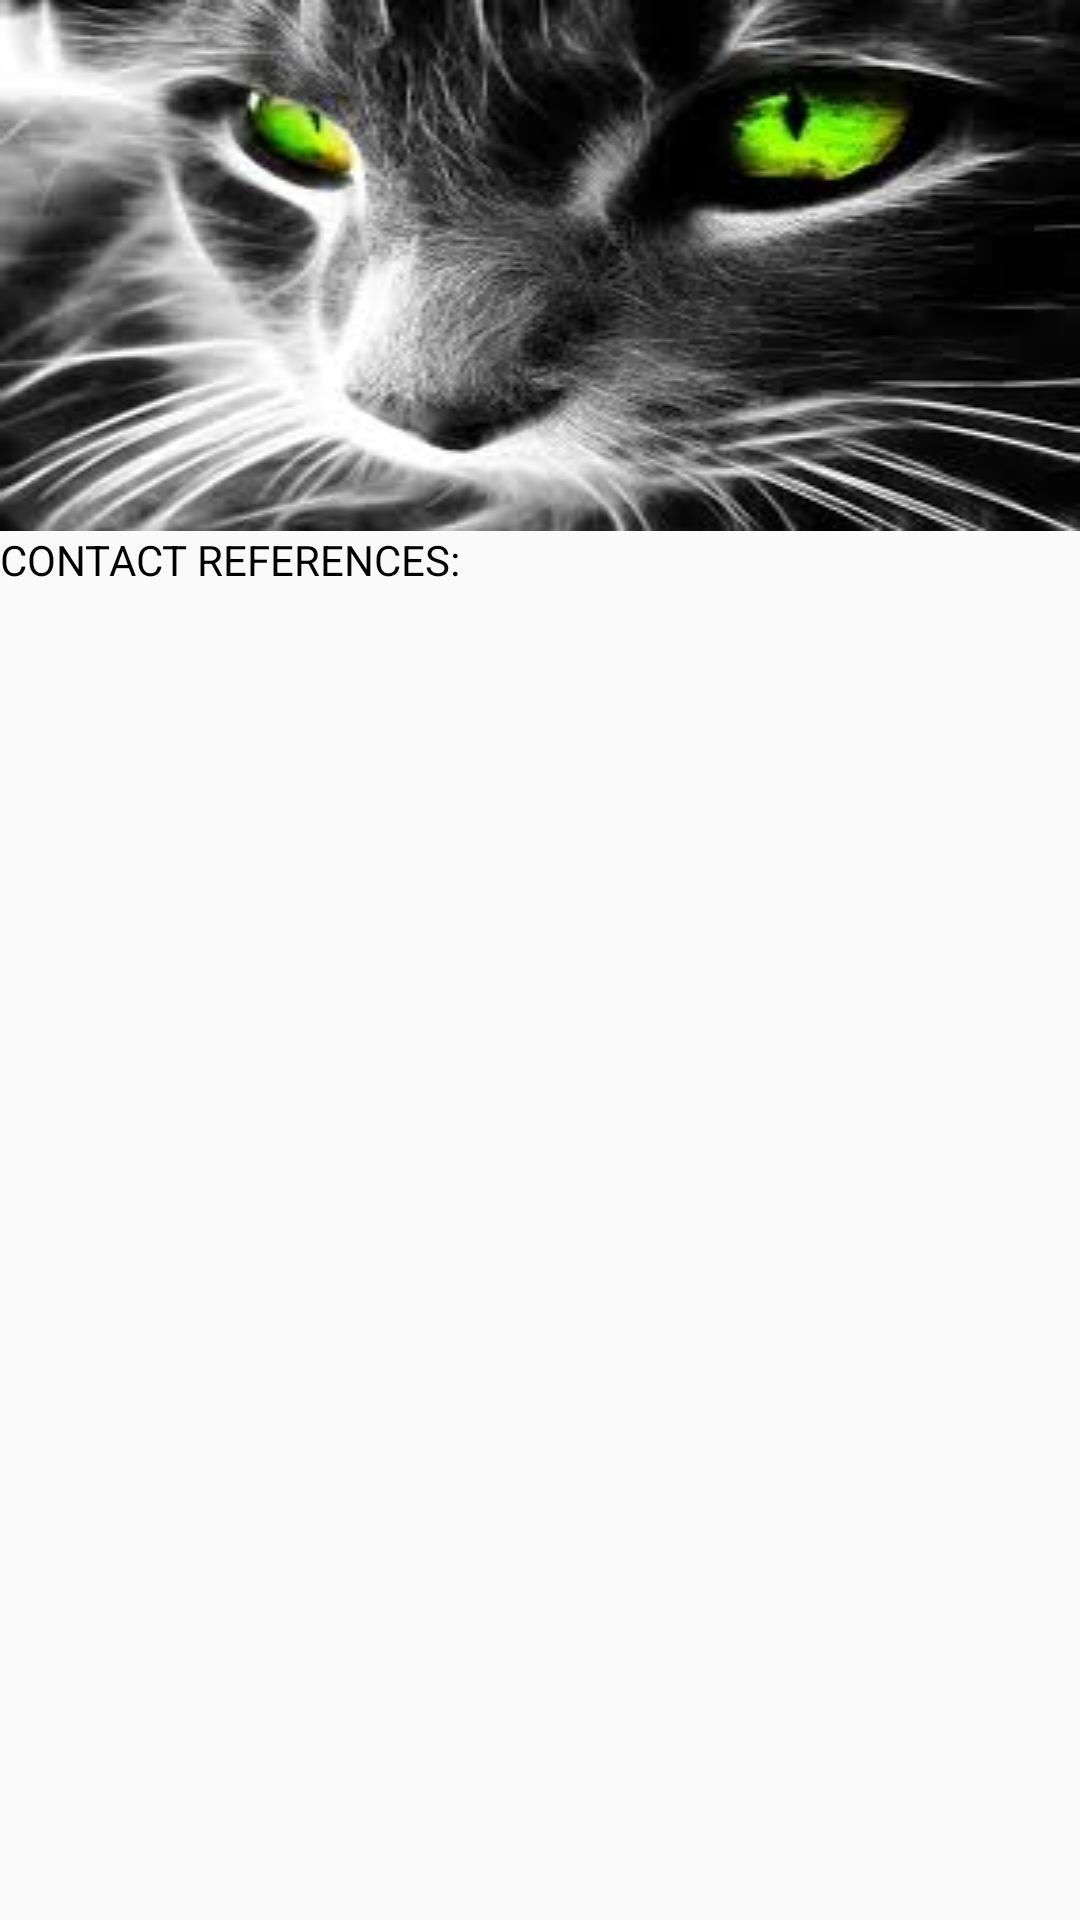

Layout XML and referenced resources for this Android screen:
<!-- AndroidManifest.xml: application theme AppTheme -->
<!-- res/layout/page_with_list.xml -->
<?xml version="1.0" encoding="utf-8"?>
<LinearLayout xmlns:android="http://schemas.android.com/apk/res/android"
    android:orientation="vertical" android:layout_width="match_parent"
    android:layout_height="match_parent">

    <android.support.v7.widget.Toolbar
        android:id="@+id/toolbar"
        android:layout_width="match_parent"
        android:layout_height="wrap_content"
        android:navigationContentDescription="world"
        android:background="@drawable/cat_eyes"
        android:theme="@style/styleForToolbar">
    </android.support.v7.widget.Toolbar>

    <TextView
        android:layout_width="match_parent"
        android:layout_height="30dp"
        android:text="CONTACT REFERENCES:"
        android:textColor="@color/black"
        android:background="@color/silver" />

    <android.support.v7.widget.RecyclerView
        android:id="@+id/cardList"
        android:layout_width="match_parent"
        android:layout_height="match_parent"
        />

</LinearLayout>
<!-- resources referenced by this layout -->
<resources>
  <!-- drawable cat_eyes: jpg bitmap (drawable, 10344 bytes) -->
  <style name="styleForToolbar" parent="Theme.AppCompat.Light.NoActionBar">
          <item name="android:textColorPrimary">@color/green</item>
          <item name="android:textColorSecondary">@color/green</item>
          <item name="android:actionMenuTextColor">@color/green</item>
      </style>
  <style name="AppTheme" parent="Theme.AppCompat.Light.NoActionBar">
          
      </style>
  <!-- not gathered from this repository: default colours our renderer supplied (Android Studio template values) -->
  <color name="black">#FF000000</color>
</resources>
